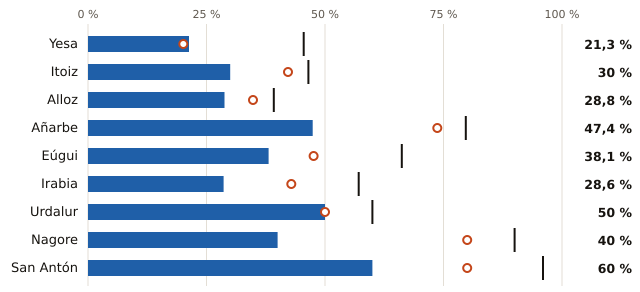

Source data for this figure (header and first rows):
embalse, pct, pct_hace_1_anio, pct_media_10_anios, vol_hm3, capacidad_hm3
Yesa, 21.3, 20.1, 45.5, 95.0, 447.0
Itoiz, 30.0, 42.2, 46.5, 125.0, 417.0
Alloz, 28.8, 34.8, 39.2, 19.0, 66.0
Añarbe, 47.4, 73.7, 79.7, 18.0, 38.0
Eúgui, 38.1, 47.6, 66.2, 8.0, 21.0
Irabia, 28.6, 42.9, 57.1, 4.0, 14.0
Urdalur, 50.0, 50.0, 60.0, 3.0, 6.0
Nagore, 40.0, 80.0, 90.0, 2.0, 5.0
San Antón, 60.0, 80.0, 96.0, 3.0, 5.0
